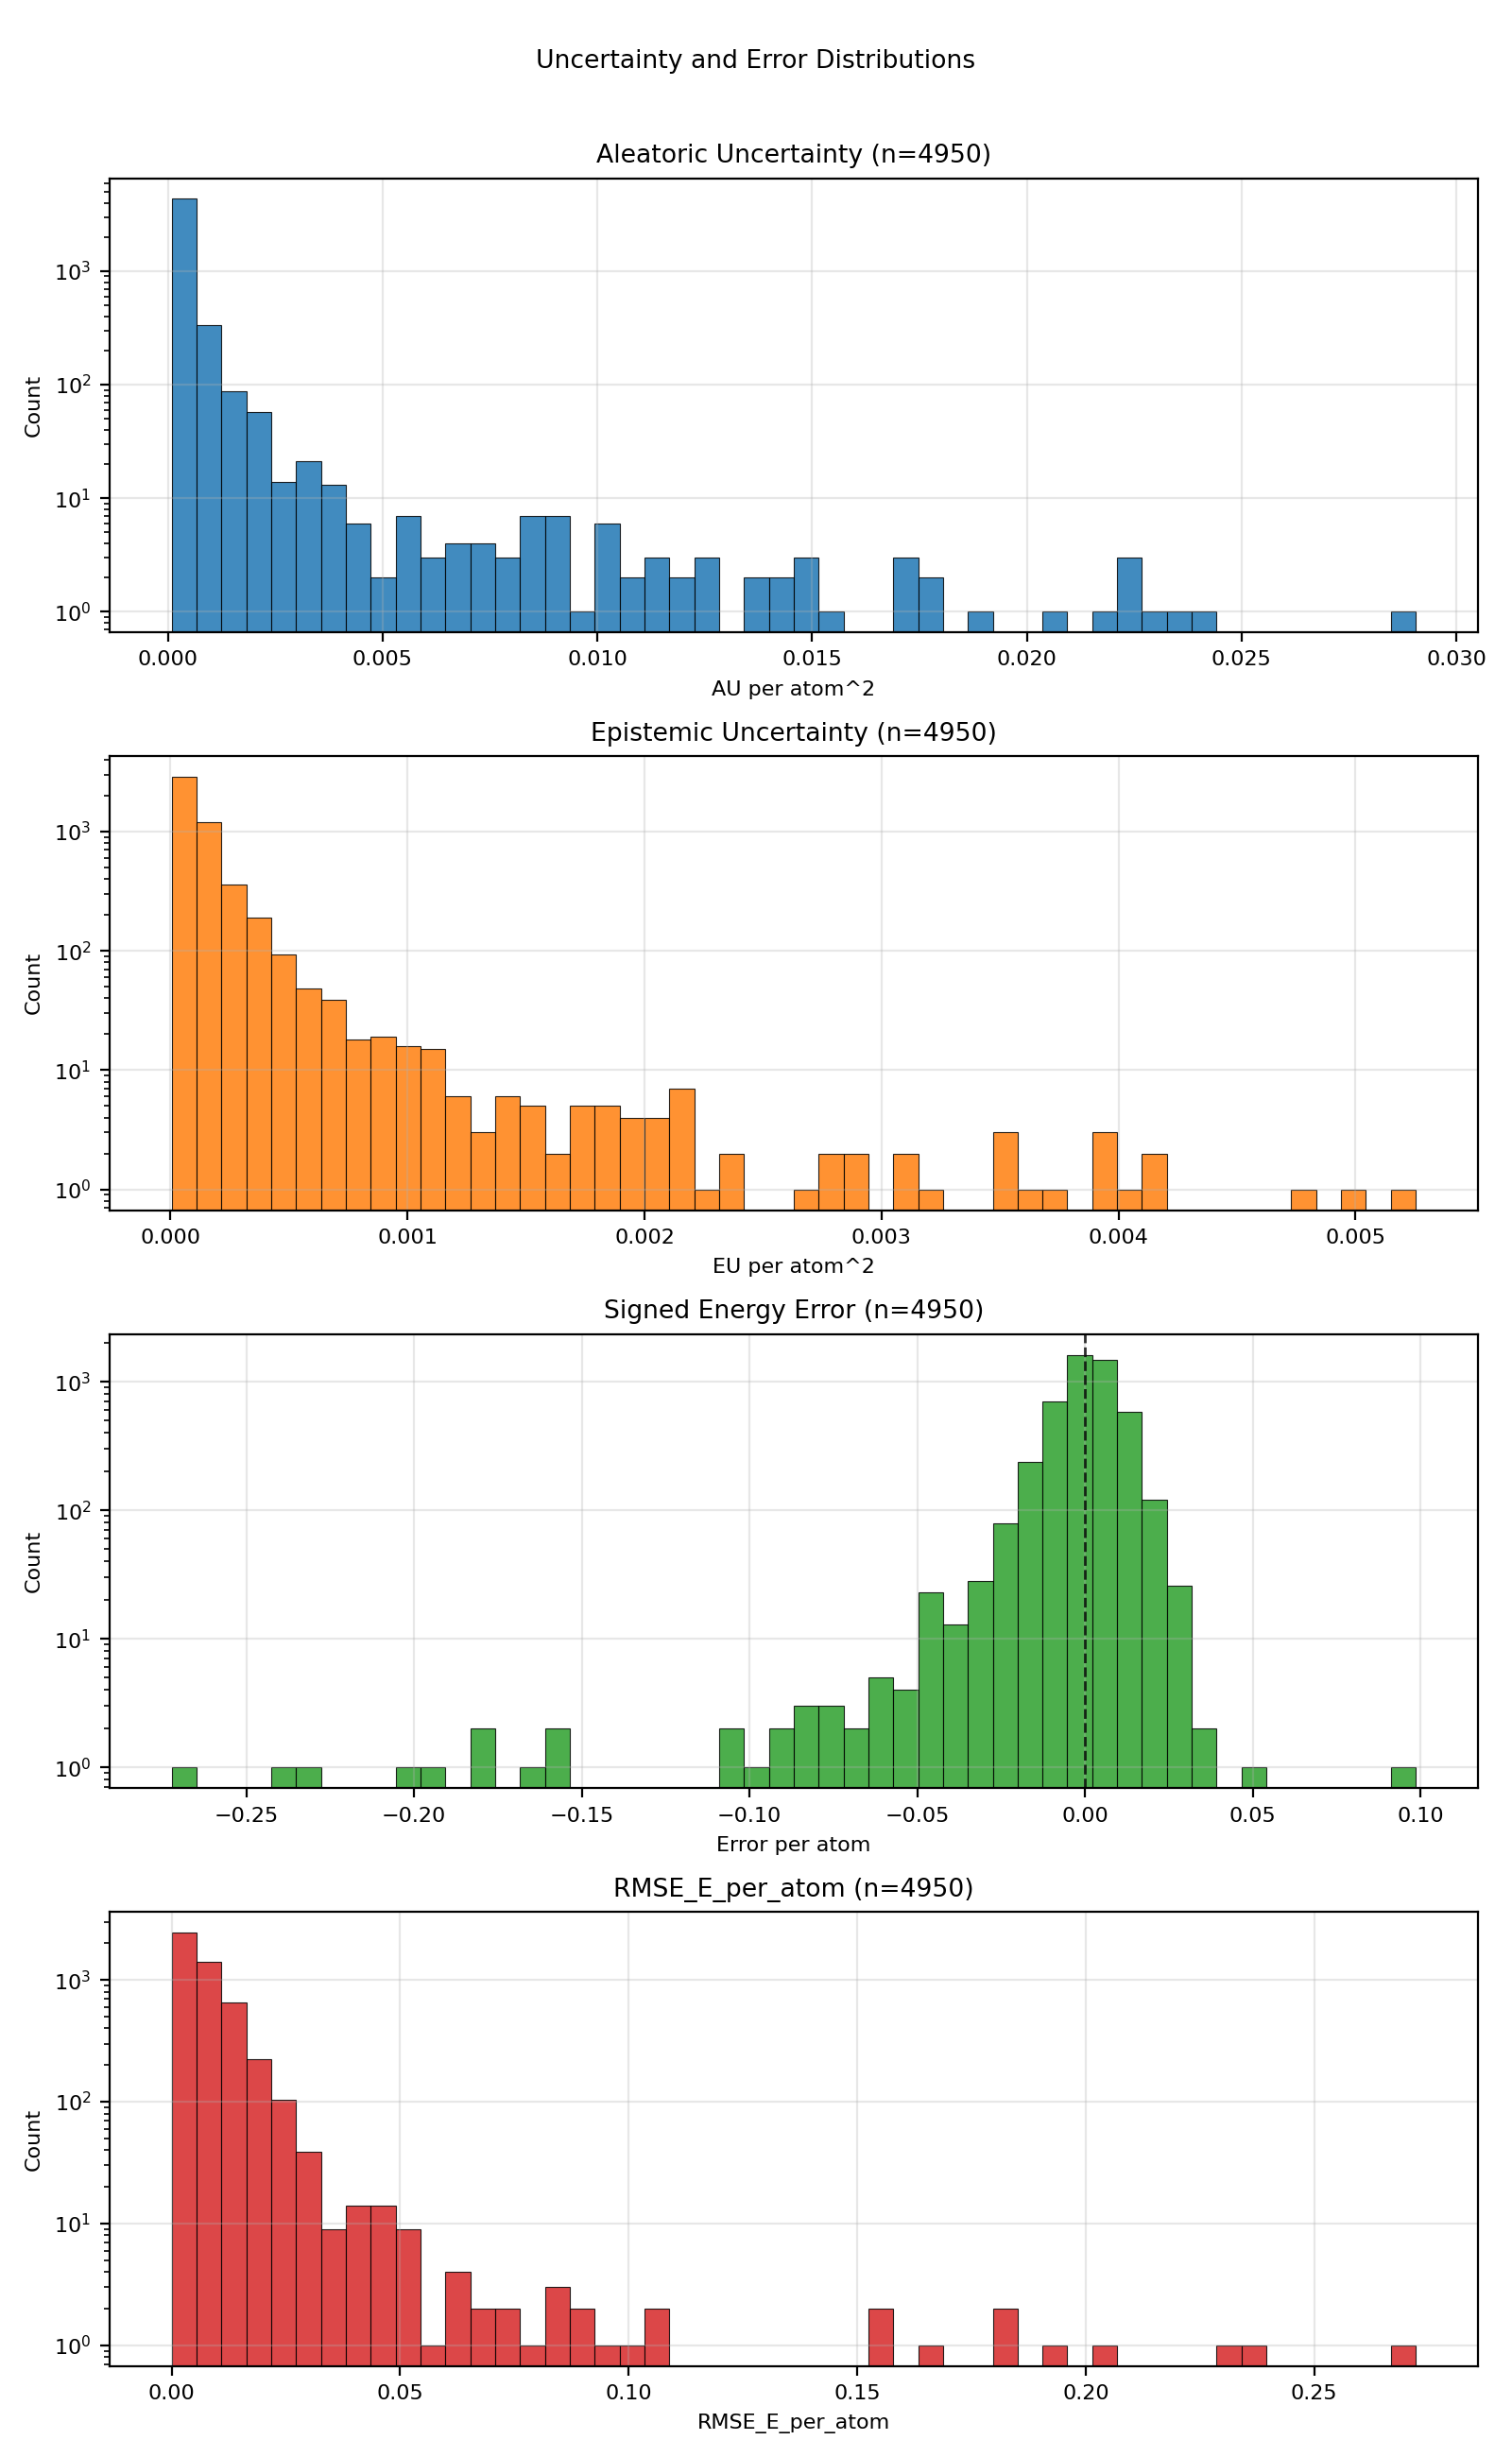

The file beside this chart, header and first rows:
config_index, num_atoms, ref_energy, pred_energy, error, sq_error, rmse_e_atom, aleatoric_var, epistemic_var, total_var
0, 22.0, -613.4, -613.4, -0.0001831, 3.3527612686157227e-08, 0.0001831, 0.0002042, 9.190793934976682e-05, 0.0002962
1, 22.0, -613.5, -613.5, -0.0002441, 5.960464477539063e-08, 0.0002441, 0.0001888, 6.563942588400096e-05, 0.0002545
2, 22.0, -613.4, -613.4, 0.004578, 2.0954757928848267e-05, 0.004578, 0.0002245, 3.463420944171958e-05, 0.0002591
3, 22.0, -613.4, -613.4, -0.002319, 5.379319190979004e-06, 0.002319, 0.0002013, 8.244570199167356e-05, 0.0002838
4, 23.0, -675.5, -675.5, 0.004456, 1.985207200050354e-05, 0.004456, 0.000234, 6.696730997646227e-05, 0.0003009
5, 21.0, -598, -598, 0.01123, 0.0001261, 0.01123, 0.0002833, 5.035437789047137e-05, 0.0003336
6, 21.0, -598, -598, -0.00354, 1.2531876564025879e-05, 0.00354, 0.0002947, 0.0001024, 0.0003972
7, 22.0, -546.3, -546.3, -0.00415, 1.722574234008789e-05, 0.00415, 0.0003659, 0.0001396, 0.0005055
8, 22.0, -546.4, -546.5, -0.005127, 2.6285648345947266e-05, 0.005127, 0.0002036, 5.654338747262955e-05, 0.0002602
9, 23.0, -611.5, -611.5, 0.01038, 0.0001077, 0.01038, 0.0002448, 0.00013, 0.0003748
10, 24.0, -671.3, -671.3, 0.007202, 5.187094211578369e-05, 0.007202, 0.000179, 5.565099490922876e-05, 0.0002346
11, 24.0, -671.4, -671.4, -0.00415, 1.722574234008789e-05, 0.00415, 0.0001725, 4.60892915725708e-05, 0.0002186
12, 24.0, -671.3, -671.3, -0.005432, 2.950802445411682e-05, 0.005432, 0.0001735, 6.500873860204592e-05, 0.0002385
13, 24.0, -671.4, -671.4, 0.006836, 4.673004150390625e-05, 0.006836, 0.0001465, 6.920956366229802e-05, 0.0002157
14, 26.0, -634.7, -634.7, 0.01154, 0.0001331, 0.01154, 0.0001851, 6.297118670772761e-05, 0.000248
15, 23.0, -547.6, -547.6, 0.01398, 0.0001954, 0.01398, 0.0002293, 3.1147337722359225e-05, 0.0002604
16, 23.0, -547.6, -547.6, 0.002502, 6.2622129917144775e-06, 0.002502, 0.0001679, 2.9896200430812314e-05, 0.0001978
17, 23.0, -547.6, -547.6, 0.0003662, 1.341104507446289e-07, 0.0003662, 0.0002118, 5.4221414757194e-05, 0.000266
18, 23.0, -547.6, -547.6, -0.013, 0.000169, 0.013, 0.0001975, 6.009508069837466e-05, 0.0002576
19, 24.0, -610, -610.1, -0.006531, 4.2650848627090454e-05, 0.006531, 0.0001804, 5.704052819055505e-05, 0.0002375
20, 24.0, -501.8, -501.9, -0.0752, 0.005654, 0.0752, 0.01111, 0.0007222, 0.01183
21, 24.0, -502.3, -502.3, 0.002319, 5.379319190979004e-06, 0.002319, 0.0002254, 6.982660852372646e-05, 0.0002952
22, 25.0, -563.9, -563.9, -0.00238, 5.666166543960571e-06, 0.00238, 0.0001983, 0.0001145, 0.0003127
23, 25.0, -564, -564, 0.006714, 4.507601261138916e-05, 0.006714, 0.0001757, 5.190297815715894e-05, 0.0002276
24, 26.0, -621, -621, -0.003662, 1.341104507446289e-05, 0.003662, 0.0001464, 6.251037120819092e-05, 0.0002089
25, 26.0, -521.5, -521.5, 0.00885, 7.832422852516174e-05, 0.00885, 0.0001746, 3.0900722777005285e-05, 0.0002055
26, 26.0, -521.6, -521.6, 0.001282, 1.642853021621704e-06, 0.001282, 0.0001741, 5.7323275541421026e-05, 0.0002314
27, 27.0, -577.9, -577.9, 0.007751, 6.008520722389221e-05, 0.007751, 0.0001779, 7.766504131723195e-05, 0.0002555
28, 27.0, -577.9, -577.9, -0.009705, 9.417906403541565e-05, 0.009705, 0.000203, 1.5245192116708495e-05, 0.0002183
29, 28.0, -590.6, -590.6, -0.004211, 1.7736107110977173e-05, 0.004211, 0.0001689, 3.316793663543649e-05, 0.0002021
30, 33.0, -811.1, -811.1, -0.01074, 0.0001154, 0.01074, 0.0001265, 5.916655209148303e-05, 0.0001856
31, 28.0, -670.2, -670.2, -0.00354, 1.2531876564025879e-05, 0.00354, 0.0001461, 6.496068090200424e-05, 0.000211
32, 26.0, -464.8, -464.8, 0.002167, 4.694797098636627e-06, 0.002167, 0.0001657, 8.656689897179604e-05, 0.0002522
33, 29.0, -589.9, -589.9, 0.003906, 1.52587890625e-05, 0.003906, 0.0001643, 6.585903611266986e-05, 0.0002302
34, 29.0, -539.3, -539.3, 0.002747, 7.543712854385376e-06, 0.002747, 0.0001369, 2.2877566152601503e-05, 0.0001598
35, 29.0, -539.2, -539.2, 0.0004272, 1.825392246246338e-07, 0.0004272, 0.000134, 8.351225551450625e-05, 0.0002175
36, 30.0, -589.5, -589.5, 0.005737, 3.291666507720947e-05, 0.005737, 0.00016, 0.0001216, 0.0002816
37, 31.0, -636.4, -636.4, -0.004395, 1.9311904907226562e-05, 0.004395, 0.0001339, 6.131436384748667e-05, 0.0001953
38, 31.0, -636.4, -636.4, -0.006653, 4.4260174036026e-05, 0.006653, 0.0001728, 1.7683767509879544e-05, 0.0001904
39, 31.0, -636.4, -636.4, -0.01953, 0.0003815, 0.01953, 0.0001662, 0.000134, 0.0003002
40, 33.0, -721.9, -721.9, -0.003845, 1.4785677194595337e-05, 0.003845, 0.0001097, 4.290975630283356e-05, 0.0001526
41, 33.0, -721.9, -721.9, -0.02515, 0.0006323, 0.02515, 0.0001258, 8.21987196104601e-05, 0.000208
42, 33.0, -721.9, -721.9, -0.008728, 7.617846131324768e-05, 0.008728, 0.0001243, 9.392425272380933e-05, 0.0002182
43, 33.0, -721.9, -721.9, -0.001404, 1.9706785678863525e-06, 0.001404, 0.0001252, 6.096716970205307e-05, 0.0001862
44, 35.0, -797.5, -797.5, 0.0009155, 8.381903171539307e-07, 0.0009155, 0.0001401, 6.999783363426104e-05, 0.00021
45, 35.0, -797.5, -797.5, -0.01672, 0.0002797, 0.01672, 0.0001621, 6.32034643786028e-05, 0.0002253
46, 35.0, -797.5, -797.5, -0.005798, 3.3620744943618774e-05, 0.005798, 0.0001364, 0.0001081, 0.0002445
47, 35.0, -797.5, -797.5, -0.006592, 4.3451786041259766e-05, 0.006592, 0.0001242, 7.634553912794217e-05, 0.0002006
48, 35.0, -797.5, -797.5, -0.004211, 1.7736107110977173e-05, 0.004211, 0.0001108, 3.983359783887863e-05, 0.0001506
49, 35.0, -797.5, -797.5, -0.006958, 4.8413872718811035e-05, 0.006958, 0.00013, 7.276311225723475e-05, 0.0002028
50, 35.0, -797.6, -797.6, -0.001465, 2.1457672119140625e-06, 0.001465, 0.0001099, 5.7727469538804144e-05, 0.0001676
51, 27.0, -468.9, -468.9, 0.004822, 2.3249536752700806e-05, 0.004822, 0.0001366, 1.6884365322766826e-05, 0.0001535
52, 27.0, -468.8, -468.8, 0.01175, 0.000138, 0.01175, 0.000242, 9.828484326135367e-05, 0.0003403
55, 27.0, -468.4, -468.4, -0.0784, 0.006147, 0.0784, 0.0216, 0.002348, 0.02395
56, 28.0, -525.2, -525.2, 0.01318, 0.0001738, 0.01318, 0.0001523, 2.378169483563397e-05, 0.0001761
57, 28.0, -525.3, -525.3, -0.0008545, 7.301568984985352e-07, 0.0008545, 0.0001452, 2.235211468359921e-05, 0.0001676
58, 28.0, -432.9, -432.9, -0.0007019, 4.926696419715881e-07, 0.0007019, 0.0001573, 6.170109554659575e-05, 0.000219
59, 28.0, -432.9, -432.9, 0.007111, 5.056057125329971e-05, 0.007111, 0.0001679, 8.676564175402746e-05, 0.0002547
60, 29.0, -488.5, -488.5, 0.006714, 4.507601261138916e-05, 0.006714, 0.0001481, 2.5521405405015685e-05, 0.0001736
61, 34.0, -684.8, -684.8, 0.001465, 2.1457672119140625e-06, 0.001465, 0.000119, 2.656020296853967e-05, 0.0001456
... 4,890 more rows
